Photos from the image-classification dataset "dataset" in the GitHub repository amenoyoya/pytorch-learning. Its 2 classes are: hedgehog, porcupine.

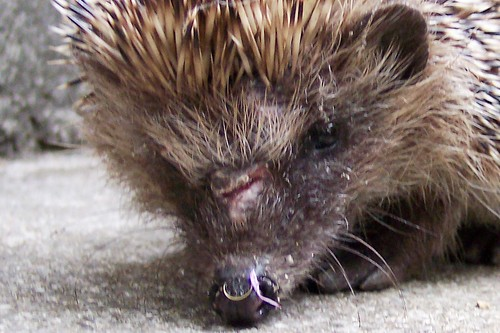
Label: hedgehog

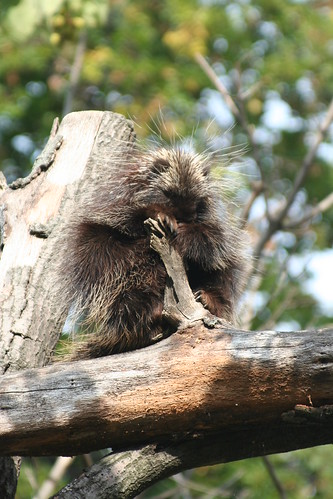
Label: porcupine

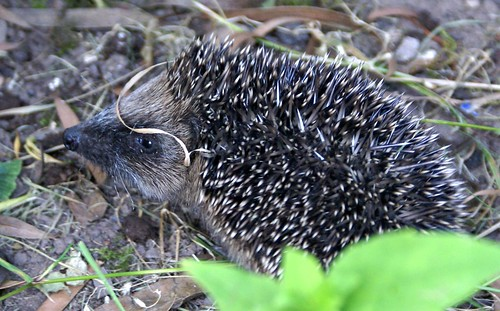
Label: hedgehog

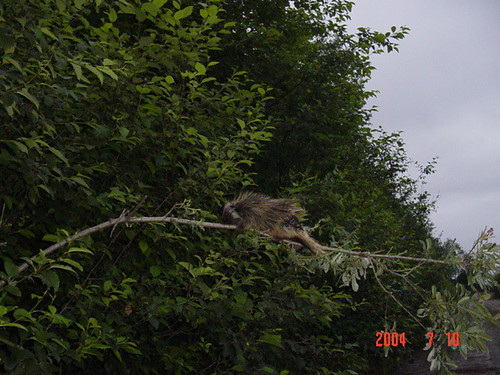
Label: porcupine

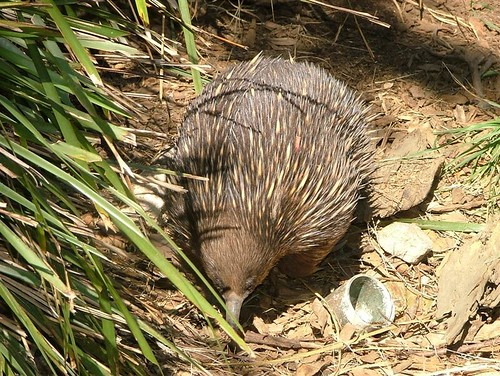
Label: porcupine

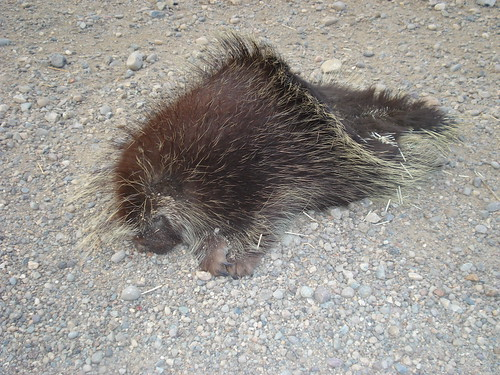
Label: porcupine
